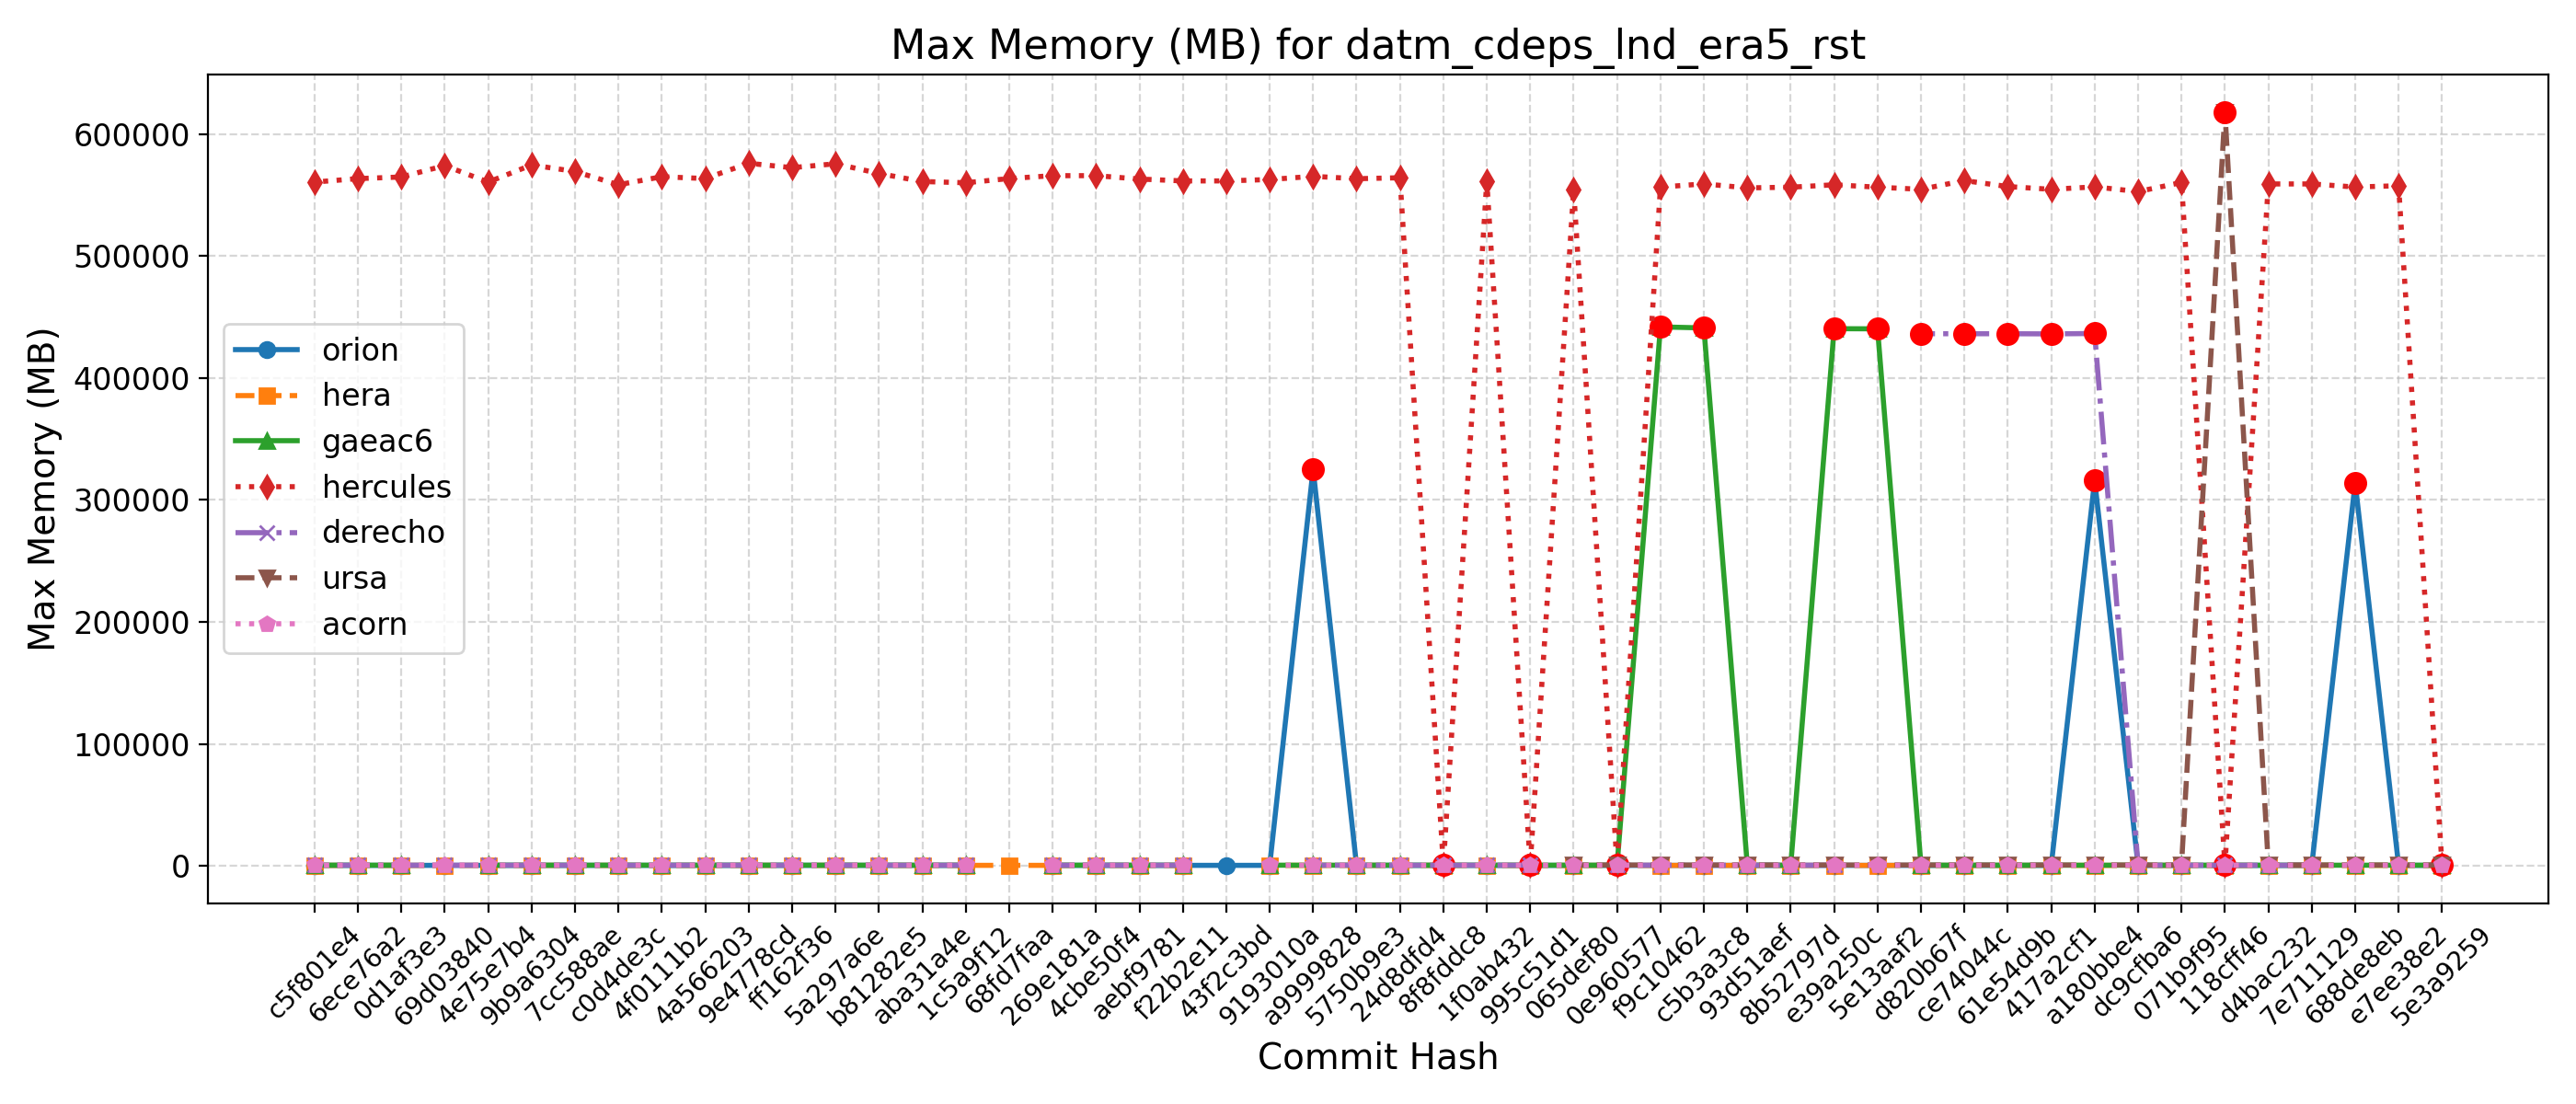

Source data for this figure (header and first rows):
Hash, Date, Message, orion, hera, gaeac6, hercules, derecho, ursa, wcoss2, acorn
5e3a9259, 2025-09-10, Introduce tuning parameter for convectiv…, 313, 302, 441, 558, , 619, , 437
e7ee38e2, 2025-09-08, Scale-aware 3DTKE EDMF and TTE-EDMF GFS …, 316, 309, 440, 557708, , 621, , 437
688de8eb, 2025-09-04, Fix default cdmbgwd settings (#2788), 314080, 307, 440, 556660, , 619, , 437
7e711129, 2025-09-02, Use container with spack stack 1.9.2 (#2…, 310, 306, 440, 559188, 436, 621, , 437
d4bac232, 2025-08-29, MPAS dycore + Atmosphere Generalization …, 310, 306, 440, 559188, 436, 621, , 437
118cff46, 2025-08-25, Add FV3 grid mask for regional domains t…, 315, 304, 441, 559, 436, 618284, , 436
071b9f95, 2025-08-22, Fix Restart IAU and Ultra-Low Reproducib…, 313, 306, 441, 560344, 437, 621, , 438
dc9cfba6, 2025-08-19, Update CICE through 2025-07 and switch t…, 312, 306, 441, 552960, 435, 624, , 437
a180bbe4, 2025-08-15, FV3: Fix Prate_avg and UPP call freq + F…, 316084, 305, 440, 556780, 436532, 619, , 437
417a2cf1, 2025-08-13, Fix conus13km tests restart and decompos…, 314, 301, 441, 554780, 436208, 622, , 437
61e54d9b, 2025-08-11, Add two-way ocean-wave coupling feature …, 315, 306, 441, 557036, 436340, 621, , 438
ce74044c, 2025-08-06, Create a user-friendly "process model" t…, 313, 306, 440, 561944, 436332, 625, , 437
d820b67f, 2025-08-01, Update GOCART to v2.4.3 (#2819), 311, 307, 439, 554788, 436360, 621, , 438
5e13aaf2, 2025-07-29, Update DATM meshes and switch to bilinea…, 313, 306, 440352, 556540, , 620, , 437
e39a250c, 2025-07-24, Update FV3 hash to include UPP ss192/Urs…, 314, 304, 440468, 558492, 436, 619, , 437
8b52797d, 2025-07-21, Combination of 2684,2707,2771 (MERRA2 3-…, 315, 306, 440, 556516, 436, 621, , 437
93d51aef, 2025-07-17, Exporting Canopy Variables from AQM to F…, 314, 309, 440, 555968, 437, 622, , 438
c5b3a3c8, 2025-07-14, GFDLMP-v3 and TEMPO MP microphysics (#25…, 317, 305, 441100, 559224, 437, 620, , 437
f9c10462, 2025-07-11, Combination of several CCPP-physics PRs …, 314, 307, 441944, 556648, 478, 624, , 438
0e960577, 2025-07-09, Combination #2777 (maintask writes CMEPS…, 314, 307, 441, 569, 436, 620, , 437
065def80, 2025-07-07, Port UFS-WM to Ursa (#2471), 316, 307, 441, 554448, , 624, , 436
995c51d1, 2025-07-03, Upgrade UFS-WM to spack-stack/1.9.2 (#26…, 316, 307, 441, 554, 436, , , 436
1f0ab432, 2025-07-01, Reduce WW3 memory use (#2624), 324, 331, 461, 561748, 452, , , 448
8f8fddc8, 2025-06-30, Bring in scale-aware 3DTKE related chang…, 320, 337, 462, 560, 451, , , 449
24d8dfd4, 2025-06-26, Slight modification in orographic gravit…, 325, 329, 462, 564260, 452, , , 451
5750b9e3, 2025-06-20, gcycle update (#2747), 323, 334, 462, 563484, 454, , , 451
a9999828, 2025-06-12, Add a new parameter in dycore to control…, 325276, 330, 461, 565436, 452, , , 450
9193010a, 2025-06-06, In Noah-MP, set zero for canopy liquid a…, 325, 327, 462, 562828, , , , 450
43f2c3bd, 2025-06-04, Urgent Documentation Update for HSD Capa…, 327, , , 561676, , , , 
f22b2e11, 2025-06-02, Bug fix for surface roughness calculatio…, 327, 329, 462, 561676, 451, , , 450
aebf9781, 2025-05-27, Fix bug to improve wave initialization b…, 326, 326, 461, 563212, 451, , , 450
4cbe50f4, 2025-05-23, Add idealized, regional tropical cyclone…, 318, 324, 461, 565976, 452, , , 449
269e181a, 2025-05-23, Add GFSv17 IAU restart tests without wav…, 318, 324, 461, 565976, 452, , , 449
68fd7faa, 2025-05-15, Enable Hera, Hercules Gnu tests: cpld_de…, , 331, , 563608, , , , 
1c5a9f12, 2025-05-09, Add "ultra low" coupled configurations t…, 319, 330, 463, 560176, 455, , , 448
aba31a4e, 2025-05-06, Resolve miscellaneous WM issues and upda…, 324, 328, 462, 561176, 453, , , 447
b81282e5, 2025-05-05, Switch to vector remapping and bilinear …, 324, 328, 462, 567800, 453, , , 447
5a297a6e, 2025-05-02, improve coupled model startup cost for w…, 323, 326, 461, 575736, 455, , , 449
ff162f36, 2025-05-01, NSSL MP scheme updates + Stochastic Phys…, 323, 325, 463, 572544, 452, , , 447
9e4778cd, 2025-04-25, Loosen restriction on optional arguments…, 327, 323, 461, 576128, 452, , , 446
4a566203, 2025-04-23, CMake Atmosphere Dycore Generalization +…, 322, 326, 461, 563608, 451, , , 449
4f0111b2, 2025-04-21, Add CMEPS log file at restart write; IAU…, 322, 324, 461, 565120, 452, , , 446
c0d4de3c, 2025-04-18, Update mom6 to its main repository 20250…, 325, 331, 461, 558532, 456, , , 449
7cc588ae, 2025-04-16, Add PIO configuration variables for CMEP…, 320, 334, 461, 569436, 452, , , 446
9b9a6304, 2025-04-11, Memcheck fixes (#2655), 325, 336, 460, 574724, 450, , , 447
4e75e7b4, 2025-04-10, Update upp submodule to the latest UPP (…, 324, 335, 461, 560720, 453, , , 448
69d03840, 2025-04-07, Use ESMF Redist instead of Remap for FV3…, 322, 328, , 574228, 450, , , 449
0d1af3e3, 2025-04-02, Convert GFS DDTs from blocked data struc…, 323, 331, 459, 564888, 454, , , 447
6ece76a2, 2025-03-28, Update WW3  by merging develop  as of 20…, 321, 326, 461, 563564, 451, , , 446
c5f801e4, 2025-03-27, Sync CDEPS and CMEPS to ESCOMP (#2664), 325, 325, 461, 560728, 453, , , 449
